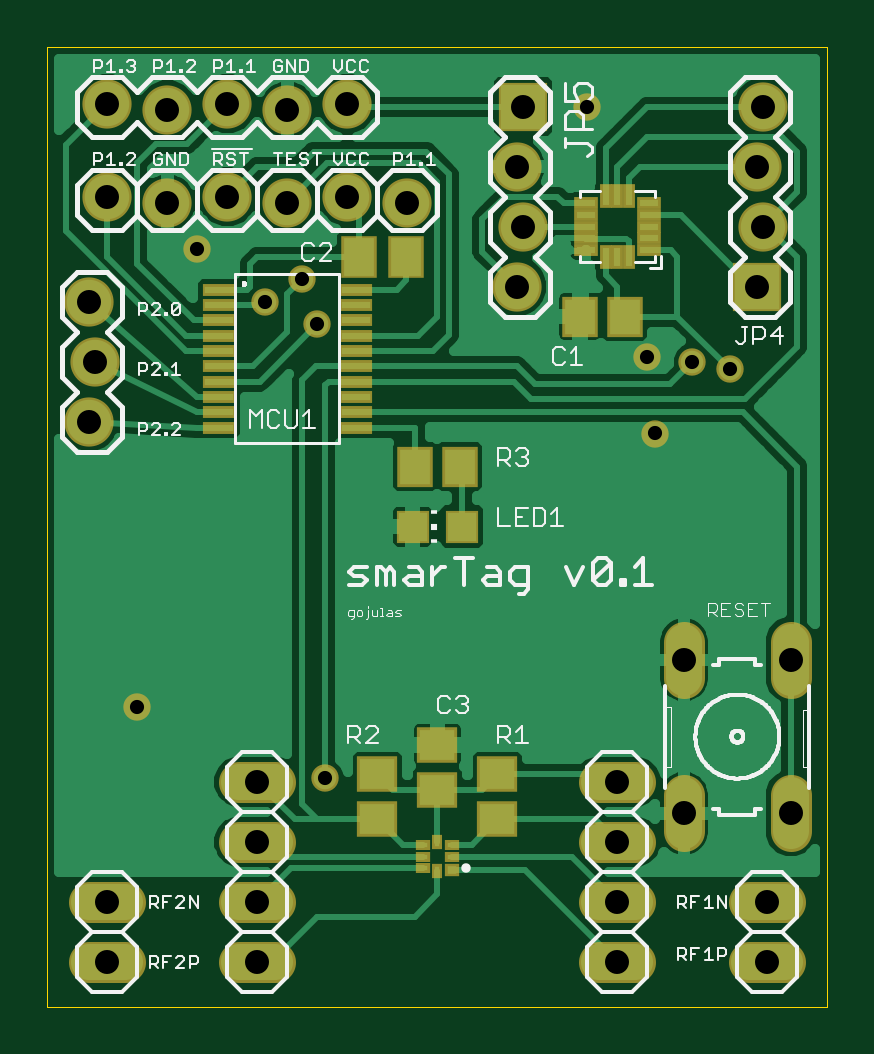
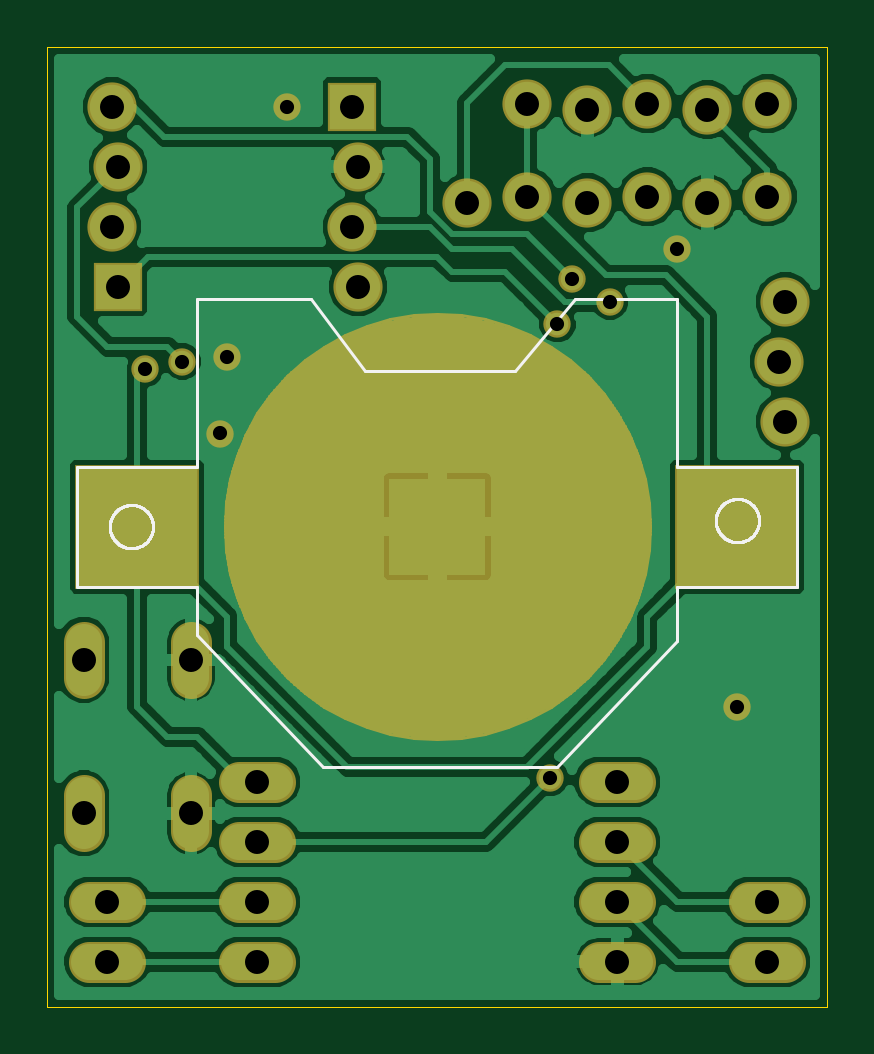
Circuit board: 10 layer files. Board 33.0 x 40.6 mm.
- paste: msp430_wbreakout.bcream.ger (220 bytes)
- outline: msp430_wbreakout.boardoutline.ger (223 bytes)
- bottom_copper: msp430_wbreakout.bottomlayer.ger (39825 bytes)
- bottom_silk: msp430_wbreakout.bottomsilkscreen.ger (8497 bytes)
- bottom_mask: msp430_wbreakout.bottomsoldermask.ger (8869 bytes)
- drill: msp430_wbreakout.drills.xln (635 bytes)
- paste: msp430_wbreakout.tcream.ger (1592 bytes)
- top_copper: msp430_wbreakout.toplayer.ger (35180 bytes)
- top_silk: msp430_wbreakout.topsilkscreen.ger (33246 bytes)
- top_mask: msp430_wbreakout.topsoldermask.ger (3088 bytes)

=== paste: msp430_wbreakout.bcream.ger (220 bytes, source withheld) ===
=== outline: msp430_wbreakout.boardoutline.ger (223 bytes, source withheld) ===
=== bottom_copper: msp430_wbreakout.bottomlayer.ger (39825 bytes, source omitted) ===
=== bottom_silk: msp430_wbreakout.bottomsilkscreen.ger (8497 bytes, source omitted) ===
=== bottom_mask: msp430_wbreakout.bottomsoldermask.ger (8869 bytes, source omitted) ===
=== drill: msp430_wbreakout.drills.xln ===
%
M48
M72
T01C0.0236
T02C0.0400
%
T01
X3180Y5680
X6305Y4493
X11799Y10232
X11680Y11505
X12430Y11430
X13055Y11305
X10680Y15680
X6180Y12055
X5930Y12805
X5305Y12430
X4180Y13305
T02
X2680Y1430
X2680Y2430
X5180Y2430
X5180Y1430
X5180Y3430
X5180Y4430
X2380Y10430
X2480Y11430
X2380Y12430
X3680Y14080
X2680Y14180
X3680Y15630
X2680Y15730
X4680Y15730
X5680Y15630
X6680Y15730
X6680Y14180
X5680Y14080
X4680Y14180
X7680Y14080
X9505Y14680
X9605Y13680
X9505Y12680
X9605Y15680
X13505Y14680
X13605Y13680
X13505Y12680
X13605Y15680
X14070Y6460
X12290Y6460
X11180Y4430
X11180Y3430
X11180Y2430
X11180Y1430
X12290Y3900
X13680Y2430
X13680Y1430
X14070Y3900
M30

=== paste: msp430_wbreakout.tcream.ger ===
G75*
%MOIN*%
%OFA0B0*%
%FSLAX25Y25*%
%IPPOS*%
%LPD*%
%AMOC8*
5,1,8,0,0,1.08239X$1,22.5*
%
%ADD10R,0.05118X0.05906*%
%ADD11R,0.05118X0.06299*%
%ADD12R,0.05906X0.05118*%
%ADD13R,0.04724X0.01181*%
%ADD14R,0.01772X0.01063*%
%ADD15R,0.01063X0.01772*%
%ADD16R,0.03150X0.01181*%
%ADD17R,0.01181X0.03150*%
%ADD18R,0.04724X0.04724*%
D10*
X0078060Y0096800D03*
X0085540Y0096800D03*
X0105560Y0121800D03*
X0113040Y0121800D03*
D11*
X0076612Y0131800D03*
X0068738Y0131800D03*
D12*
X0071800Y0038060D03*
X0071800Y0045540D03*
X0081800Y0042935D03*
X0081800Y0050415D03*
X0091800Y0045540D03*
X0091800Y0038060D03*
D13*
X0068217Y0103285D03*
X0068217Y0105843D03*
X0068217Y0108402D03*
X0068217Y0110961D03*
X0068217Y0113520D03*
X0068217Y0116080D03*
X0068217Y0118639D03*
X0068217Y0121198D03*
X0068217Y0123756D03*
X0068217Y0126315D03*
X0045382Y0126315D03*
X0045382Y0123756D03*
X0045382Y0121198D03*
X0045382Y0118639D03*
X0045382Y0116080D03*
X0045382Y0113520D03*
X0045382Y0110961D03*
X0045382Y0108402D03*
X0045382Y0105843D03*
X0045382Y0103285D03*
D14*
X0079438Y0033769D03*
X0079438Y0031800D03*
X0079438Y0029831D03*
X0084162Y0029831D03*
X0084162Y0031800D03*
X0084162Y0033769D03*
D15*
X0081800Y0034162D03*
X0081800Y0029438D03*
D16*
X0106485Y0132863D03*
X0106485Y0134831D03*
X0106485Y0136800D03*
X0106485Y0138769D03*
X0106485Y0140737D03*
X0117115Y0140737D03*
X0117115Y0138769D03*
X0117115Y0136800D03*
X0117115Y0134831D03*
X0117115Y0132863D03*
D17*
X0113769Y0131780D03*
X0111800Y0131780D03*
X0109831Y0131780D03*
X0109831Y0141820D03*
X0111800Y0141820D03*
X0113769Y0141820D03*
D18*
X0085934Y0086800D03*
X0077666Y0086800D03*
M02*

=== top_copper: msp430_wbreakout.toplayer.ger (35180 bytes, source omitted) ===
=== top_silk: msp430_wbreakout.topsilkscreen.ger (33246 bytes, source omitted) ===
=== top_mask: msp430_wbreakout.topsoldermask.ger ===
G75*
%MOIN*%
%OFA0B0*%
%FSLAX25Y25*%
%IPPOS*%
%LPD*%
%AMOC8*
5,1,8,0,0,1.08239X$1,22.5*
%
%ADD10R,0.05918X0.06706*%
%ADD11R,0.05918X0.07099*%
%ADD12R,0.06706X0.05918*%
%ADD13C,0.06800*%
%ADD14R,0.05524X0.01981*%
%ADD15R,0.02375X0.01666*%
%ADD16R,0.02375X0.02060*%
%ADD17R,0.01666X0.02375*%
%ADD18R,0.03950X0.01981*%
%ADD19R,0.01981X0.03950*%
%ADD20R,0.05524X0.05524*%
%ADD21C,0.08200*%
%ADD22R,0.08200X0.08200*%
%ADD23C,0.04562*%
D10*
X0078060Y0096800D03*
X0085540Y0096800D03*
X0105560Y0121800D03*
X0113040Y0121800D03*
D11*
X0076612Y0131800D03*
X0068738Y0131800D03*
D12*
X0081800Y0050415D03*
X0081800Y0042935D03*
X0091800Y0045540D03*
X0091800Y0038060D03*
X0071800Y0038060D03*
X0071800Y0045540D03*
D13*
X0029800Y0014300D02*
X0023800Y0014300D01*
X0023800Y0024300D02*
X0029800Y0024300D01*
X0048800Y0024300D02*
X0054800Y0024300D01*
X0054800Y0014300D02*
X0048800Y0014300D01*
X0048800Y0034300D02*
X0054800Y0034300D01*
X0054800Y0044300D02*
X0048800Y0044300D01*
X0108800Y0044300D02*
X0114800Y0044300D01*
X0122900Y0042000D02*
X0122900Y0036000D01*
X0114800Y0034300D02*
X0108800Y0034300D01*
X0108800Y0024300D02*
X0114800Y0024300D01*
X0114800Y0014300D02*
X0108800Y0014300D01*
X0133800Y0014300D02*
X0139800Y0014300D01*
X0139800Y0024300D02*
X0133800Y0024300D01*
X0140700Y0036000D02*
X0140700Y0042000D01*
X0140700Y0061600D02*
X0140700Y0067600D01*
X0122900Y0067600D02*
X0122900Y0061600D01*
D14*
X0068217Y0103285D03*
X0068217Y0105843D03*
X0068217Y0108402D03*
X0068217Y0110961D03*
X0068217Y0113520D03*
X0068217Y0116080D03*
X0068217Y0118639D03*
X0068217Y0121198D03*
X0068217Y0123756D03*
X0068217Y0126315D03*
X0045382Y0126315D03*
X0045382Y0123756D03*
X0045382Y0121198D03*
X0045382Y0118639D03*
X0045382Y0116080D03*
X0045382Y0113520D03*
X0045382Y0110961D03*
X0045382Y0108402D03*
X0045382Y0105843D03*
X0045382Y0103285D03*
D15*
X0079438Y0033769D03*
X0079438Y0031800D03*
X0079438Y0029831D03*
X0084162Y0031800D03*
X0084162Y0033769D03*
D16*
X0084162Y0029635D03*
D17*
X0081800Y0029438D03*
X0081800Y0034162D03*
D18*
X0106485Y0132863D03*
X0106485Y0134831D03*
X0106485Y0136800D03*
X0106485Y0138769D03*
X0106485Y0140737D03*
X0117115Y0140737D03*
X0117115Y0138769D03*
X0117115Y0136800D03*
X0117115Y0134831D03*
X0117115Y0132863D03*
D19*
X0113769Y0131780D03*
X0111800Y0131780D03*
X0109831Y0131780D03*
X0109831Y0141820D03*
X0111800Y0141820D03*
X0113769Y0141820D03*
D20*
X0085934Y0086800D03*
X0077666Y0086800D03*
D21*
X0095050Y0126800D03*
X0096050Y0136800D03*
X0095050Y0146800D03*
X0076800Y0140800D03*
X0066800Y0141800D03*
X0056800Y0140800D03*
X0046800Y0141800D03*
X0036800Y0140800D03*
X0026800Y0141800D03*
X0036800Y0156300D03*
X0026800Y0157300D03*
X0046800Y0157300D03*
X0056800Y0156300D03*
X0066800Y0157300D03*
X0024800Y0114300D03*
X0023800Y0124300D03*
X0023800Y0104300D03*
X0135050Y0146800D03*
X0136050Y0136800D03*
X0136050Y0156800D03*
D22*
X0135050Y0126800D03*
X0096050Y0156800D03*
D23*
X0106800Y0156800D03*
X0116800Y0115050D03*
X0124300Y0114300D03*
X0130550Y0113050D03*
X0117987Y0102316D03*
X0063050Y0044925D03*
X0031800Y0056800D03*
X0061800Y0120550D03*
X0059300Y0128050D03*
X0053050Y0124300D03*
X0041800Y0133050D03*
M02*

